Run: headless pygame with SDL's dummy video driver; simulated clock (each Clock.tick advances the game by its frame time, no real sleeping); random seed 0; keys injected as events and as key.get_pressed() state; no mouse input.
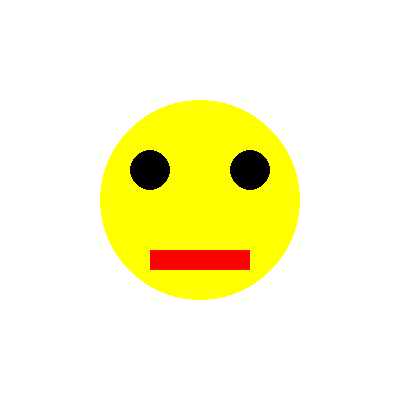
Frame 1 of 4 · flips 1–60 · no input
Frame 2 of 4 · flips 61–180 · tapped SPACE, RETURN · held RIGHT (→), D · screen unchanged from frame 1, image omitted
Frame 3 of 4 · flips 181–300 · held DOWN (↓), S · screen unchanged from frame 2, image omitted
Frame 4 of 4 · flips 301–420 · held LEFT (←), A, UP (↑), W · screen unchanged from frame 3, image omitted

The pygame program that drew these frames:

import pygame
from pygame.draw import *

pygame.init()

FPS = 30
screen = pygame.display.set_mode((400, 400))

# Определение цветов
BLACK = (0, 0, 0)
WHITE = (255, 255, 255)
RED = (255, 0, 0)

# Функция для рисования злого смайла
def draw_evil_smiley():
    pygame.draw.circle(screen, 'YELLOW', (200, 200), 100)  # Рисуем желтую окружность (голову)
    pygame.draw.circle(screen, 'BLACK', (150, 170), 20)    # Рисуем черные глаза
    pygame.draw.circle(screen, BLACK, (250, 170), 20)
    pygame.draw.circle(screen, BLACK, (150, 170), 10)    # Рисуем черные зрачки
    pygame.draw.circle(screen, BLACK, (250, 170), 10)
    pygame.draw.rect(screen, RED, (150, 250, 100, 20))   # Рисуем злой рот



pygame.display.update()
clock = pygame.time.Clock()
finished = False

while not finished:
    clock.tick(FPS)

    for event in pygame.event.get():
        if event.type == pygame.QUIT:
            finished = True
    screen.fill(WHITE)
    draw_evil_smiley()
    pygame.display.update()
pygame.quit()
